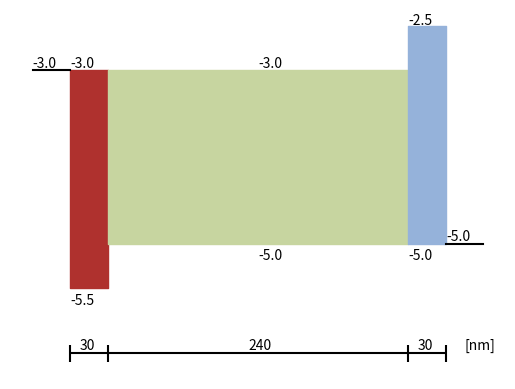

Write the Python code that produced this figure.
import matplotlib.pyplot as plt

def create_energy_label(x_left, x_right, y, type, position, ax):
    """Create and place the label for an energy level (in eV) of a layer

    Parameters
    ----------
    x_left : float
        Left x position of the layer [m]
    x_right : float
        right x position of the layer [m]
    y : float
        Energy of the band [eV]
    type : string
        Type of band (CB, VB, Electrode)
    position : float
        Full length of the device
    ax : axes
        Axes object for the plot
    """    

    # If the layer covers over 20% of the figure size, move the label to the x middle of the figure. Else align oit to the left side pf the layer.
    if 'VB' in type:
        offset = 0.035
    else:
        offset = -0.01

    if (x_right - x_left) > 0.2*position:
        ax.text((x_left+x_right)/2,y+offset*y,y)
    else:
        ax.text(x_left,y+offset*y,y)

def create_width_label(x_left,x_right,value,y_min,ax, color):
    """ Create the label to displaythe width of a layer on the width bar

    Parameters
    ----------
    x_left : float
        Left x position of the layer [m]
    x_right : float
        right x position of the layer [m]
    value : float
        Width of the layer [m]
    y_max : float
        Lowest energy level of the device [eV]
    ax : axes
        Axes object for the plot
    color : string
        Color of the label
    """    
    ax.text((x_left+x_right)/2,y_min-0.7,round(value*1e9),color=color)


def plot_device_widths(ax, y_min, L, LLTL, LRTL, L_original):
    """Plot a width bar below the band energy diagram with the thickness of each layer.

    Parameters
    ----------
    ax : axes
        Axes object for the plot
    y_max : float
        Lowest energy level [eV]
    L : float
        Full width of the device
    LLTL : float
        Width of the Left Transport Layer [m]
    LRTL : float
        Width of the Right Transport Layer
    L_original : List
        List with the layer widths before scaling
    """    
    # Horizontal line below the band diagram
    ax.hlines(y_min-0.75,0,L,color='k')
    # Small vertical line on each layer interface
    ax.vlines([0,LLTL,L-LRTL,L],y_min-0.85,y_min-0.65,color='k')
    # Label for each segment
    create_width_label(0,LLTL-0.05*L,L_original[1],y_min,ax,'k')
    create_width_label(LLTL,L-LRTL-0.05*L,L_original[0]-L_original[1]-L_original[2],y_min,ax,'k')
    create_width_label(L-LRTL,L-0.05*L,L_original[2],y_min,ax,'k')
    # Label for the unit [nm]
    ax.text(1.05*L,y_min-0.7,'[nm]',color='k')

def create_band_energy_diagram(param):
    """Create and plot the band energy diagram for the device based on the input parameters

    Parameters
    ----------
    param : dict
        Dictionary with the relevant parameters from the device parameters file

    Returns
    -------
    Figure
        Figure object with the band energy diagram
    """    

    fig, ax = plt.subplots()
    
    # Read parameters
    L = float(param["L"])
    LLTL = float(param["L_LTL"])
    LRTL = float(param["L_RTL"])
    CB = -float(param["CB"])
    VB = -float(param["VB"])
    WL = -float(param["W_L"])
    WR = -float(param["W_R"])
    CBLTL = -float(param["CB_LTL"])
    CBRTL = -float(param["CB_RTL"])
    VBLTL = -float(param["VB_LTL"])
    VBRTL = -float(param["VB_RTL"])

    E_low = min([CB,VB,WL,WR,CBLTL,CBRTL,VBLTL,VBRTL])

    # Save original values for width bar
    L_original = [L,LLTL,LRTL]
    # Set a threshold width for bands to remain visible. Threshold is 10% of the total device width. Only when Transport Layer are defined. 
    if not LLTL == 0 and not LRTL == 0:
        if LLTL < 0.1*L:
            LLTL = 0.1*L
        if LRTL < 0.1*L:
            LRTL=0.1*L
        if (L-LLTL-LRTL) < 0.1*L:
            frac=LLTL/LRTL
            L_diff = 0.1*L-(L-LLTL-LRTL)
            LLTL = LLTL - L_diff*frac
            LRTL = LRTL - L_diff*(1/frac)
    
    # Left Transport Layer
    if LLTL > 0:
        ax.fill_between([0, LLTL],[CBLTL,CBLTL],y2=[VBLTL,VBLTL],color='#AF312E')
        create_energy_label(0,LLTL,CBLTL,'CBLTL',L,ax)
        create_energy_label(0,LLTL,VBLTL,'VBLTL',L,ax)

    # Layer 1
    ax.fill_between([LLTL, L-LRTL],[CB,CB],y2=[VB,VB],color='#C7D5A0')
    create_energy_label(LLTL,L-LRTL,CB,'CB',L,ax)
    create_energy_label(LLTL,L-LRTL,VB,'VB',L,ax)

    # Right Transport Layer
    if LRTL > 0:
        ax.fill_between([L-LRTL,L],[CBRTL,CBRTL],y2=[VBRTL,VBRTL],color='#95B2DA')
        create_energy_label(L-LRTL,L,CBRTL,'CBRTL',L,ax)
        create_energy_label(L-LRTL,L,VBRTL,'VBRTL',L,ax)

    # Left Electrode
    ax.plot([-0.1*L,0],[WL,WL],color='k')
    create_energy_label(-0.1*L,0,WL,'WL',L,ax)

    # Right Electrode
    ax.plot([L,L+0.1*L],[WR,WR],color='k')    
    create_energy_label(L,L+0.1*L,WR,'WR',L,ax)

    ax.axis('off')

    plot_device_widths(ax, E_low, L, LLTL, LRTL, L_original)

    # plt.show()
    return fig

if __name__ == '__main__':
    # TEMP parameters for testing
    param = {
        "L": 300e-9,
        "L_LTL": 30e-9,
        "L_RTL": 30e-9,
        "CB": 3.0,
        "VB": 5.0,
        "W_L": 3.0,
        "W_R": 5.0,
        "CB_LTL": 3.0,
        "CB_RTL": 2.5,
        "VB_LTL": 5.5,
        "VB_RTL": 5.0}
    create_band_energy_diagram(param)
